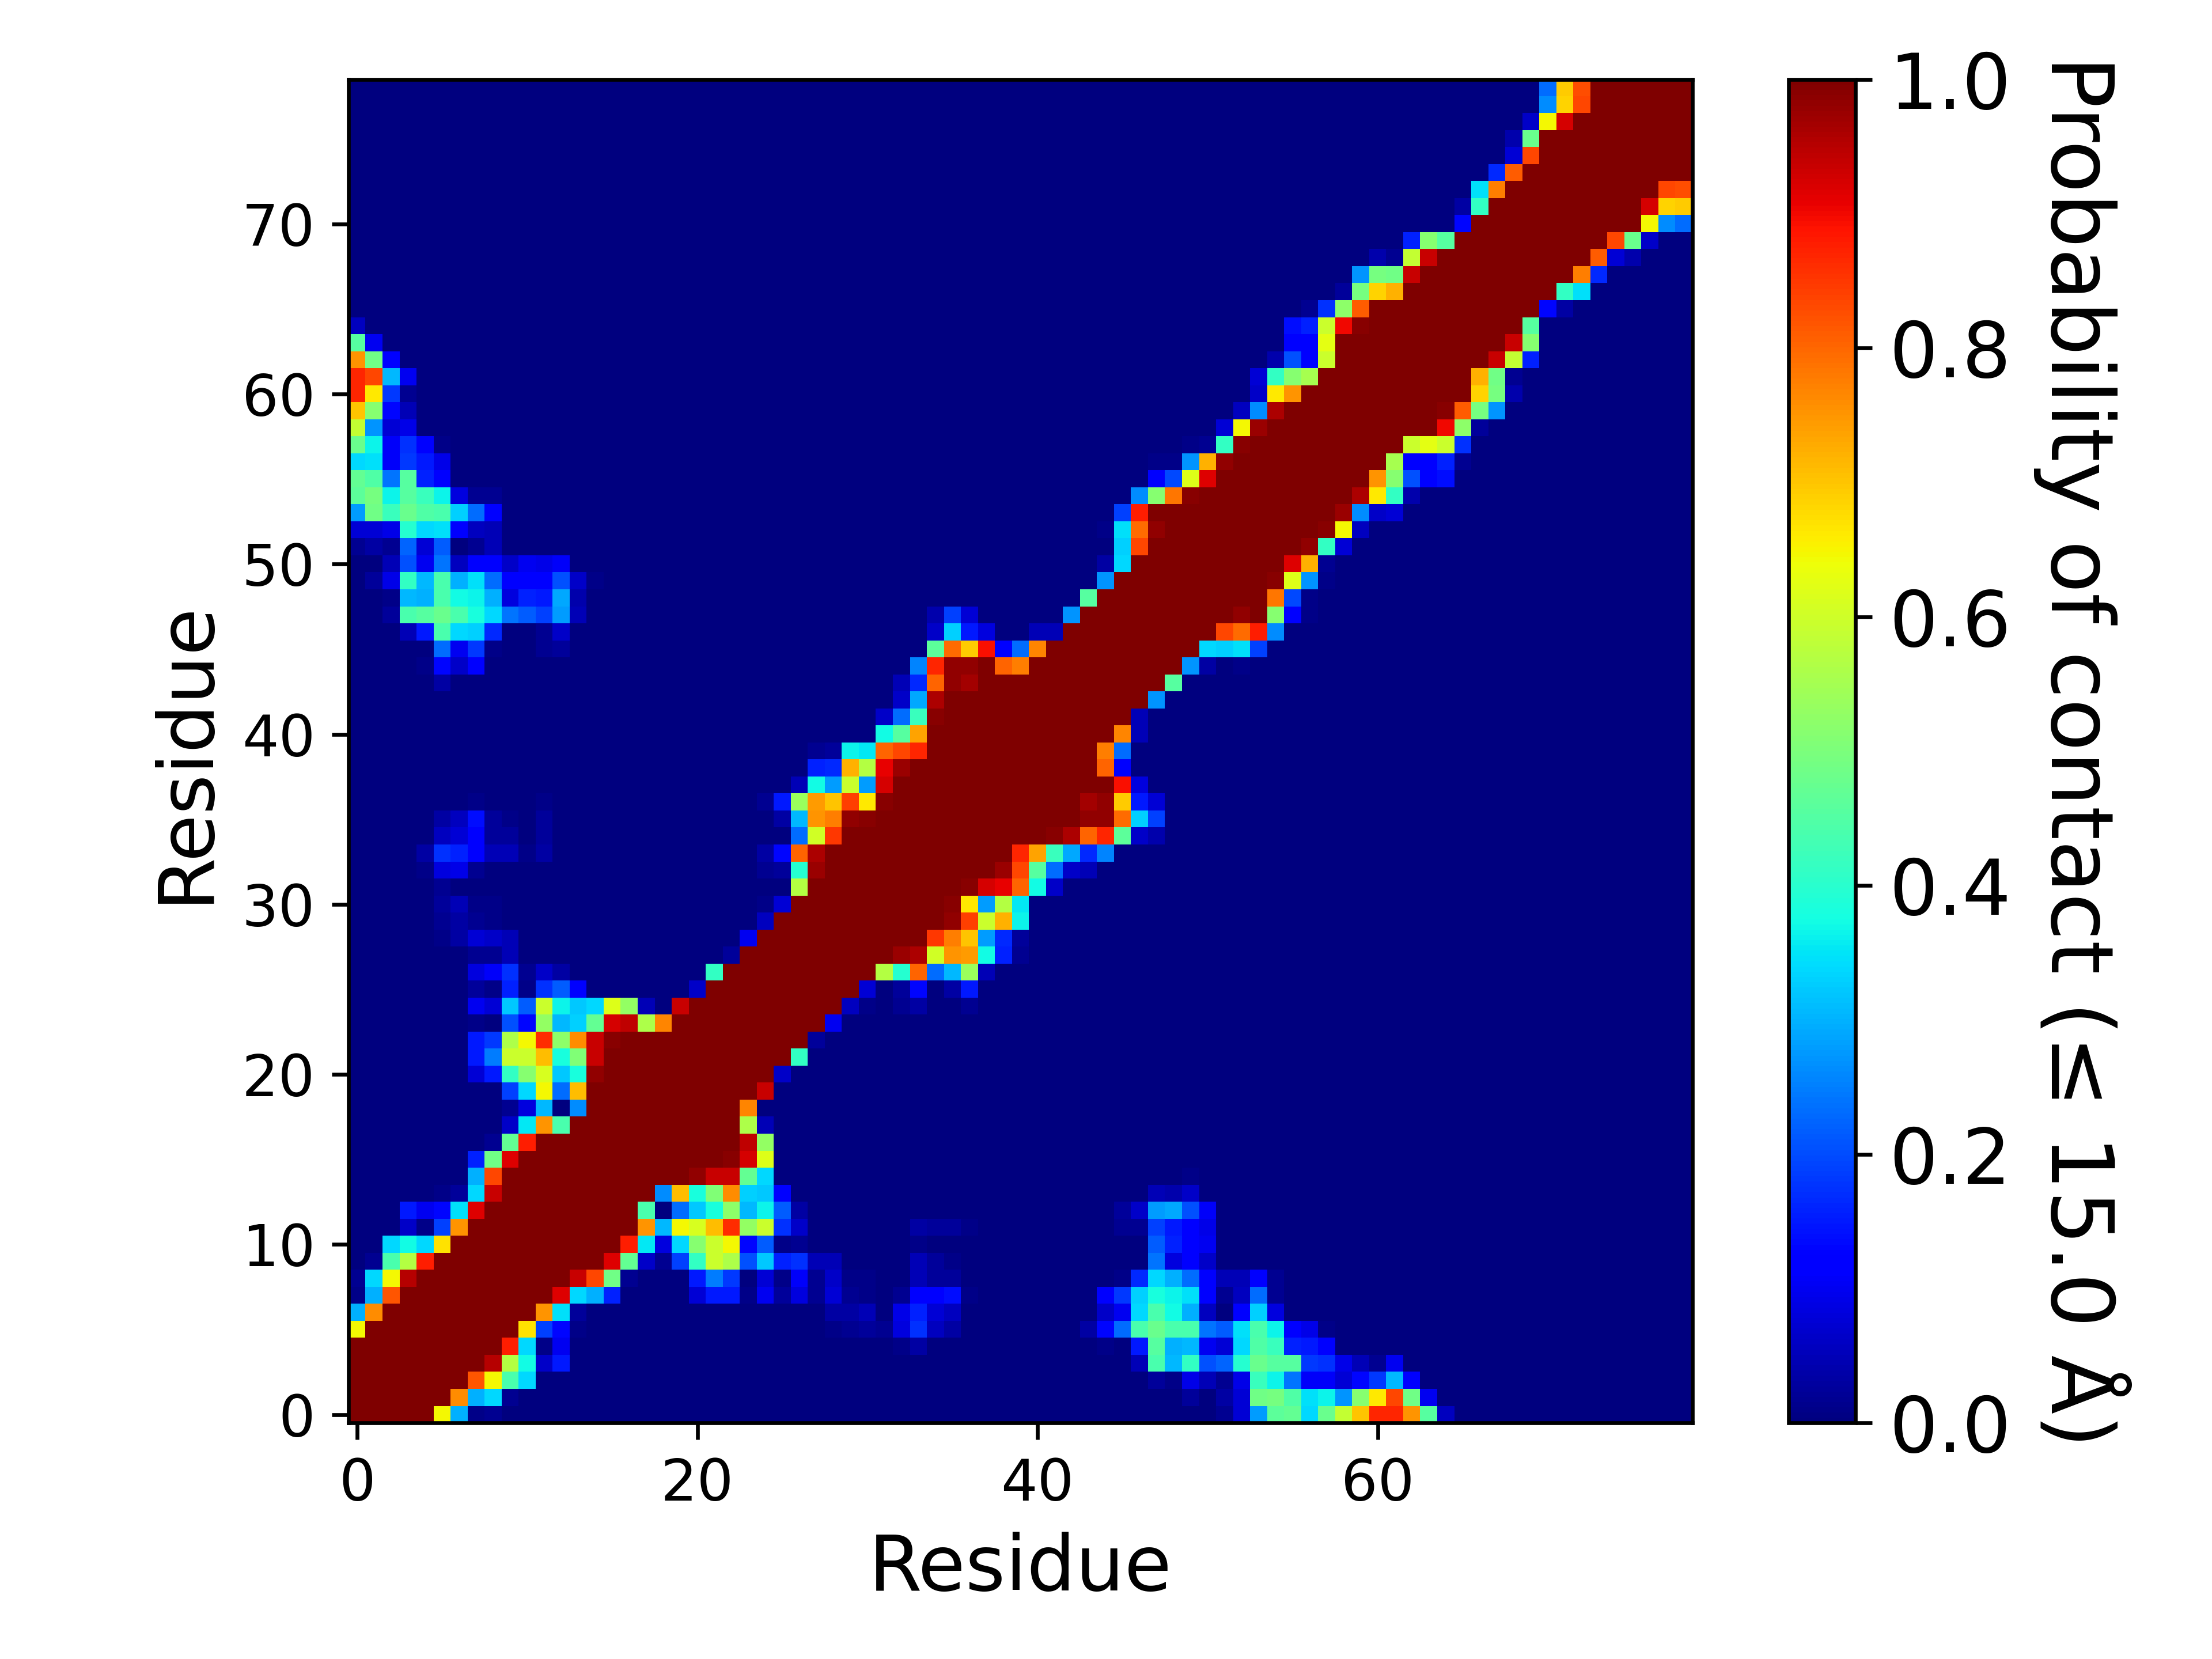

The file beside this chart, header and first rows:
, 1, 2, 3, 4, 5, 6, 7, 8, 9, 10, 11, 12, 13, 14, 15, 16, 17, 18, 19, 20, 21, 22, 23
1, 1.0, 1.0, 1.0, 1.0, 1.0, 0.6446, 0.2975, 0.008264, 0.01653, 0.0, 0.0, 0.0, 0.0, 0.0, 0.0, 0.0, 0.0, 0.0, 0.0, 0.0, 0.0, 0.0, 0.0
2, 1.0, 1.0, 1.0, 1.0, 1.0, 1.0, 0.7603, 0.2975, 0.3388, 0.01653, 0.0, 0.0, 0.0, 0.0, 0.0, 0.0, 0.0, 0.0, 0.0, 0.0, 0.0, 0.0, 0.0
3, 1.0, 1.0, 1.0, 1.0, 1.0, 1.0, 1.0, 0.8182, 0.6446, 0.438, 0.3388, 0.0, 0.0, 0.0, 0.0, 0.0, 0.0, 0.0, 0.0, 0.0, 0.0, 0.0, 0.0
4, 1.0, 1.0, 1.0, 1.0, 1.0, 1.0, 1.0, 1.0, 0.9504, 0.5702, 0.3719, 0.06612, 0.1488, 0.0, 0.0, 0.0, 0.0, 0.0, 0.0, 0.0, 0.0, 0.0, 0.0
5, 1.0, 1.0, 1.0, 1.0, 1.0, 1.0, 1.0, 1.0, 1.0, 0.876, 0.3388, 0.008264, 0.09917, 0.0, 0.0, 0.0, 0.0, 0.0, 0.0, 0.0, 0.0, 0.0, 0.0
6, 0.6446, 1.0, 1.0, 1.0, 1.0, 1.0, 1.0, 1.0, 1.0, 1.0, 0.6694, 0.1901, 0.1322, 0.008264, 0.0, 0.0, 0.0, 0.0, 0.0, 0.0, 0.0, 0.0, 0.0
7, 0.2975, 0.7603, 1.0, 1.0, 1.0, 1.0, 1.0, 1.0, 1.0, 1.0, 1.0, 0.7521, 0.3471, 0.02479, 0.0, 0.0, 0.0, 0.0, 0.0, 0.0, 0.0, 0.0, 0.0
8, 0.008264, 0.2975, 0.8182, 1.0, 1.0, 1.0, 1.0, 1.0, 1.0, 1.0, 1.0, 1.0, 0.9174, 0.3388, 0.2975, 0.157, 0.0, 0.0, 0.0, 0.0, 0.07438, 0.1488, 0.1488
9, 0.01653, 0.3388, 0.6446, 0.9504, 1.0, 1.0, 1.0, 1.0, 1.0, 1.0, 1.0, 1.0, 1.0, 0.9339, 0.8347, 0.4876, 0.01653, 0.0, 0.0, 0.0, 0.1488, 0.2479, 0.1818
10, 0.0, 0.01653, 0.438, 0.5702, 0.876, 1.0, 1.0, 1.0, 1.0, 1.0, 1.0, 1.0, 1.0, 1.0, 1.0, 0.9174, 0.4711, 0.06612, 0.01653, 0.1901, 0.4132, 0.595, 0.562
11, 0.0, 0.0, 0.3388, 0.3719, 0.3388, 0.6694, 1.0, 1.0, 1.0, 1.0, 1.0, 1.0, 1.0, 1.0, 1.0, 1.0, 0.876, 0.3554, 0.08264, 0.3388, 0.5124, 0.595, 0.6446
12, 0.0, 0.0, 0.0, 0.06612, 0.008264, 0.1901, 0.7521, 1.0, 1.0, 1.0, 1.0, 1.0, 1.0, 1.0, 1.0, 1.0, 1.0, 0.7521, 0.3058, 0.6446, 0.6116, 0.7107, 0.8595
13, 0.0, 0.0, 0.0, 0.1488, 0.09917, 0.1322, 0.3471, 0.9174, 1.0, 1.0, 1.0, 1.0, 1.0, 1.0, 1.0, 1.0, 1.0, 0.438, 0.0, 0.2314, 0.3223, 0.3802, 0.5207
14, 0.0, 0.0, 0.0, 0.0, 0.0, 0.008264, 0.02479, 0.3388, 0.9339, 1.0, 1.0, 1.0, 1.0, 1.0, 1.0, 1.0, 1.0, 1.0, 0.2645, 0.7107, 0.3802, 0.5041, 0.7603
15, 0.0, 0.0, 0.0, 0.0, 0.0, 0.0, 0.0, 0.2975, 0.8347, 1.0, 1.0, 1.0, 1.0, 1.0, 1.0, 1.0, 1.0, 1.0, 1.0, 1.0, 0.9835, 0.9339, 0.9339
16, 0.0, 0.0, 0.0, 0.0, 0.0, 0.0, 0.0, 0.157, 0.4876, 0.9174, 1.0, 1.0, 1.0, 1.0, 1.0, 1.0, 1.0, 1.0, 1.0, 1.0, 1.0, 1.0, 0.9917
17, 0.0, 0.0, 0.0, 0.0, 0.0, 0.0, 0.0, 0.0, 0.01653, 0.4711, 0.876, 1.0, 1.0, 1.0, 1.0, 1.0, 1.0, 1.0, 1.0, 1.0, 1.0, 1.0, 1.0
18, 0.0, 0.0, 0.0, 0.0, 0.0, 0.0, 0.0, 0.0, 0.0, 0.06612, 0.3554, 0.7521, 0.438, 1.0, 1.0, 1.0, 1.0, 1.0, 1.0, 1.0, 1.0, 1.0, 1.0
19, 0.0, 0.0, 0.0, 0.0, 0.0, 0.0, 0.0, 0.0, 0.0, 0.01653, 0.08264, 0.3058, 0.0, 0.2645, 1.0, 1.0, 1.0, 1.0, 1.0, 1.0, 1.0, 1.0, 1.0
20, 0.0, 0.0, 0.0, 0.0, 0.0, 0.0, 0.0, 0.0, 0.0, 0.1901, 0.3388, 0.6446, 0.2314, 0.7107, 1.0, 1.0, 1.0, 1.0, 1.0, 1.0, 1.0, 1.0, 1.0
21, 0.0, 0.0, 0.0, 0.0, 0.0, 0.0, 0.0, 0.07438, 0.1488, 0.4132, 0.5124, 0.6116, 0.3223, 0.3802, 0.9835, 1.0, 1.0, 1.0, 1.0, 1.0, 1.0, 1.0, 1.0
22, 0.0, 0.0, 0.0, 0.0, 0.0, 0.0, 0.0, 0.1488, 0.2479, 0.595, 0.595, 0.7107, 0.3802, 0.5041, 0.9339, 1.0, 1.0, 1.0, 1.0, 1.0, 1.0, 1.0, 1.0
23, 0.0, 0.0, 0.0, 0.0, 0.0, 0.0, 0.0, 0.1488, 0.1818, 0.562, 0.6446, 0.8595, 0.5207, 0.7603, 0.9339, 0.9917, 1.0, 1.0, 1.0, 1.0, 1.0, 1.0, 1.0
24, 0.0, 0.0, 0.0, 0.0, 0.0, 0.0, 0.0, 0.008264, 0.0, 0.2066, 0.1322, 0.5289, 0.3058, 0.3306, 0.4711, 0.9256, 0.9421, 0.562, 0.7686, 1.0, 1.0, 1.0, 1.0
25, 0.0, 0.0, 0.0, 0.0, 0.0, 0.0, 0.0, 0.09917, 0.07438, 0.3223, 0.2149, 0.595, 0.3636, 0.3223, 0.3388, 0.6198, 0.5289, 0.04959, 0.0, 0.9339, 1.0, 1.0, 1.0
26, 0.0, 0.0, 0.0, 0.0, 0.0, 0.0, 0.0, 0.02479, 0.008264, 0.157, 0.008264, 0.1736, 0.2149, 0.124, 0.0, 0.0, 0.0, 0.0, 0.0, 0.0, 0.06612, 1.0, 1.0
27, 0.0, 0.0, 0.0, 0.0, 0.0, 0.0, 0.0, 0.08264, 0.1074, 0.1736, 0.01653, 0.06612, 0.03306, 0.0, 0.0, 0.0, 0.0, 0.0, 0.0, 0.0, 0.0, 0.4132, 1.0
28, 0.0, 0.0, 0.0, 0.0, 0.0, 0.0, 0.0, 0.01653, 0.01653, 0.04959, 0.0, 0.0, 0.0, 0.0, 0.0, 0.0, 0.0, 0.0, 0.0, 0.0, 0.0, 0.0, 0.02479
29, 0.0, 0.0, 0.0, 0.0, 0.0, 0.008264, 0.03306, 0.07438, 0.06612, 0.04959, 0.0, 0.0, 0.0, 0.0, 0.0, 0.0, 0.0, 0.0, 0.0, 0.0, 0.0, 0.0, 0.0
30, 0.0, 0.0, 0.0, 0.0, 0.0, 0.01653, 0.03306, 0.01653, 0.008264, 0.0, 0.0, 0.0, 0.0, 0.0, 0.0, 0.0, 0.0, 0.0, 0.0, 0.0, 0.0, 0.0, 0.0
31, 0.0, 0.0, 0.0, 0.0, 0.0, 0.02479, 0.04959, 0.008264, 0.008264, 0.0, 0.0, 0.0, 0.0, 0.0, 0.0, 0.0, 0.0, 0.0, 0.0, 0.0, 0.0, 0.0, 0.0
32, 0.0, 0.0, 0.0, 0.0, 0.0, 0.01653, 0.0, 0.0, 0.0, 0.0, 0.0, 0.0, 0.0, 0.0, 0.0, 0.0, 0.0, 0.0, 0.0, 0.0, 0.0, 0.0, 0.0
33, 0.0, 0.0, 0.0, 0.0, 0.008264, 0.08264, 0.09091, 0.01653, 0.0, 0.0, 0.0, 0.0, 0.0, 0.0, 0.0, 0.0, 0.0, 0.0, 0.0, 0.0, 0.0, 0.0, 0.0
34, 0.0, 0.0, 0.0, 0.0, 0.03306, 0.1736, 0.157, 0.124, 0.04959, 0.04959, 0.008264, 0.03306, 0.0, 0.0, 0.0, 0.0, 0.0, 0.0, 0.0, 0.0, 0.0, 0.0, 0.0
35, 0.0, 0.0, 0.0, 0.0, 0.0, 0.05785, 0.07438, 0.1157, 0.02479, 0.02479, 0.0, 0.02479, 0.0, 0.0, 0.0, 0.0, 0.0, 0.0, 0.0, 0.0, 0.0, 0.0, 0.0
36, 0.0, 0.0, 0.0, 0.0, 0.0, 0.03306, 0.05785, 0.1405, 0.02479, 0.008264, 0.0, 0.02479, 0.0, 0.0, 0.0, 0.0, 0.0, 0.0, 0.0, 0.0, 0.0, 0.0, 0.0
37, 0.0, 0.0, 0.0, 0.0, 0.0, 0.0, 0.0, 0.008264, 0.0, 0.0, 0.0, 0.008264, 0.0, 0.0, 0.0, 0.0, 0.0, 0.0, 0.0, 0.0, 0.0, 0.0, 0.0
38, 0.0, 0.0, 0.0, 0.0, 0.0, 0.0, 0.0, 0.0, 0.0, 0.0, 0.0, 0.0, 0.0, 0.0, 0.0, 0.0, 0.0, 0.0, 0.0, 0.0, 0.0, 0.0, 0.0
39, 0.0, 0.0, 0.0, 0.0, 0.0, 0.0, 0.0, 0.0, 0.0, 0.0, 0.0, 0.0, 0.0, 0.0, 0.0, 0.0, 0.0, 0.0, 0.0, 0.0, 0.0, 0.0, 0.0
40, 0.0, 0.0, 0.0, 0.0, 0.0, 0.0, 0.0, 0.0, 0.0, 0.0, 0.0, 0.0, 0.0, 0.0, 0.0, 0.0, 0.0, 0.0, 0.0, 0.0, 0.0, 0.0, 0.0
41, 0.0, 0.0, 0.0, 0.0, 0.0, 0.0, 0.0, 0.0, 0.0, 0.0, 0.0, 0.0, 0.0, 0.0, 0.0, 0.0, 0.0, 0.0, 0.0, 0.0, 0.0, 0.0, 0.0
42, 0.0, 0.0, 0.0, 0.0, 0.0, 0.0, 0.0, 0.0, 0.0, 0.0, 0.0, 0.0, 0.0, 0.0, 0.0, 0.0, 0.0, 0.0, 0.0, 0.0, 0.0, 0.0, 0.0
43, 0.0, 0.0, 0.0, 0.0, 0.0, 0.0, 0.0, 0.0, 0.0, 0.0, 0.0, 0.0, 0.0, 0.0, 0.0, 0.0, 0.0, 0.0, 0.0, 0.0, 0.0, 0.0, 0.0
44, 0.0, 0.0, 0.0, 0.0, 0.0, 0.03306, 0.0, 0.0, 0.0, 0.0, 0.0, 0.0, 0.0, 0.0, 0.0, 0.0, 0.0, 0.0, 0.0, 0.0, 0.0, 0.0, 0.0
45, 0.0, 0.0, 0.0, 0.0, 0.008264, 0.1322, 0.06612, 0.1157, 0.0, 0.0, 0.0, 0.0, 0.0, 0.0, 0.0, 0.0, 0.0, 0.0, 0.0, 0.0, 0.0, 0.0, 0.0
46, 0.0, 0.0, 0.0, 0.0, 0.0, 0.2314, 0.09917, 0.1818, 0.008264, 0.0, 0.0, 0.01653, 0.02479, 0.0, 0.0, 0.0, 0.0, 0.0, 0.0, 0.0, 0.0, 0.0, 0.0
47, 0.0, 0.0, 0.0, 0.04959, 0.1488, 0.438, 0.3388, 0.3306, 0.1653, 0.0, 0.0, 0.01653, 0.06612, 0.0, 0.0, 0.0, 0.0, 0.0, 0.0, 0.0, 0.0, 0.0, 0.0
48, 0.0, 0.0, 0.02479, 0.438, 0.4545, 0.4793, 0.438, 0.3802, 0.3388, 0.2397, 0.2149, 0.1901, 0.281, 0.04959, 0.0, 0.0, 0.0, 0.0, 0.0, 0.0, 0.0, 0.0, 0.0
49, 0.0, 0.0, 0.008264, 0.3058, 0.2975, 0.438, 0.3719, 0.3636, 0.2975, 0.08264, 0.157, 0.1488, 0.2893, 0.04132, 0.0, 0.0, 0.0, 0.0, 0.0, 0.0, 0.0, 0.0, 0.0
50, 0.0, 0.02479, 0.09091, 0.4132, 0.3058, 0.438, 0.2975, 0.3471, 0.2314, 0.1157, 0.124, 0.1157, 0.2066, 0.06612, 0.008264, 0.0, 0.0, 0.0, 0.0, 0.0, 0.0, 0.0, 0.0
51, 0.0, 0.0, 0.04959, 0.2066, 0.09917, 0.2397, 0.05785, 0.124, 0.124, 0.06612, 0.09917, 0.09091, 0.1074, 0.0, 0.0, 0.0, 0.0, 0.0, 0.0, 0.0, 0.0, 0.0, 0.0
52, 0.01653, 0.03306, 0.01653, 0.2231, 0.07438, 0.2149, 0.0, 0.01653, 0.04959, 0.0, 0.0, 0.0, 0.0, 0.0, 0.0, 0.0, 0.0, 0.0, 0.0, 0.0, 0.0, 0.0, 0.0
53, 0.07438, 0.07438, 0.09091, 0.3967, 0.3388, 0.3471, 0.1157, 0.05785, 0.04959, 0.0, 0.0, 0.0, 0.0, 0.0, 0.0, 0.0, 0.0, 0.0, 0.0, 0.0, 0.0, 0.0, 0.0
54, 0.281, 0.4876, 0.4215, 0.4793, 0.4463, 0.438, 0.3306, 0.2314, 0.1157, 0.0, 0.0, 0.0, 0.0, 0.0, 0.0, 0.0, 0.0, 0.0, 0.0, 0.0, 0.0, 0.0, 0.0
55, 0.4628, 0.4959, 0.3636, 0.4545, 0.4215, 0.3636, 0.08264, 0.01653, 0.01653, 0.0, 0.0, 0.0, 0.0, 0.0, 0.0, 0.0, 0.0, 0.0, 0.0, 0.0, 0.0, 0.0, 0.0
56, 0.4711, 0.4463, 0.2397, 0.4545, 0.157, 0.1157, 0.0, 0.0, 0.0, 0.0, 0.0, 0.0, 0.0, 0.0, 0.0, 0.0, 0.0, 0.0, 0.0, 0.0, 0.0, 0.0, 0.0
57, 0.3388, 0.3471, 0.1074, 0.1818, 0.1488, 0.09091, 0.0, 0.0, 0.0, 0.0, 0.0, 0.0, 0.0, 0.0, 0.0, 0.0, 0.0, 0.0, 0.0, 0.0, 0.0, 0.0, 0.0
58, 0.4793, 0.3636, 0.1074, 0.1736, 0.124, 0.008264, 0.0, 0.0, 0.0, 0.0, 0.0, 0.0, 0.0, 0.0, 0.0, 0.0, 0.0, 0.0, 0.0, 0.0, 0.0, 0.0, 0.0
59, 0.5868, 0.2727, 0.07438, 0.09091, 0.0, 0.0, 0.0, 0.0, 0.0, 0.0, 0.0, 0.0, 0.0, 0.0, 0.0, 0.0, 0.0, 0.0, 0.0, 0.0, 0.0, 0.0, 0.0
60, 0.7025, 0.5124, 0.1322, 0.04959, 0.0, 0.0, 0.0, 0.0, 0.0, 0.0, 0.0, 0.0, 0.0, 0.0, 0.0, 0.0, 0.0, 0.0, 0.0, 0.0, 0.0, 0.0, 0.0
... 19 more rows
